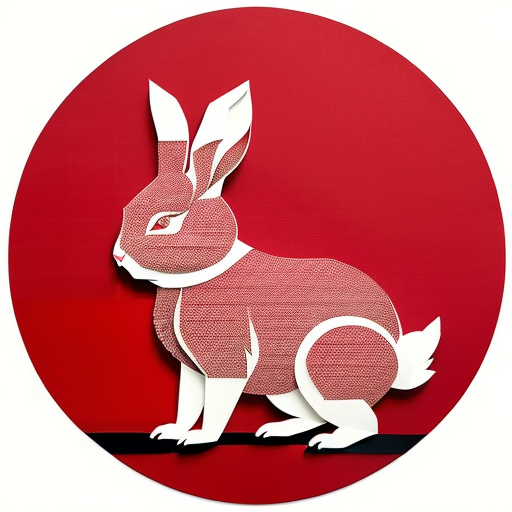
Generation parameters embedded in this image by AUTOMATIC1111 Stable Diffusion web UI or a fork of it (Forge, ...) (PNG 'parameters' text chunk):
(((masterpiece))), best quality,
((Chinese paper-cut art of cute rabbit)), ((Chinese paper-cut)), ((complicated paper-cut with many paper layers)), ((every paper layer with shadows)), (round red background paper), single color on each paper layer, front light
Negative prompt: ((blurry)), watermark, signature, text, weird face
Steps: 32, Sampler: Euler a, CFG scale: 9.5, Seed: 376528175, Size: 512x512, Model hash: 10a699c0f3, Model: deliberate_v11